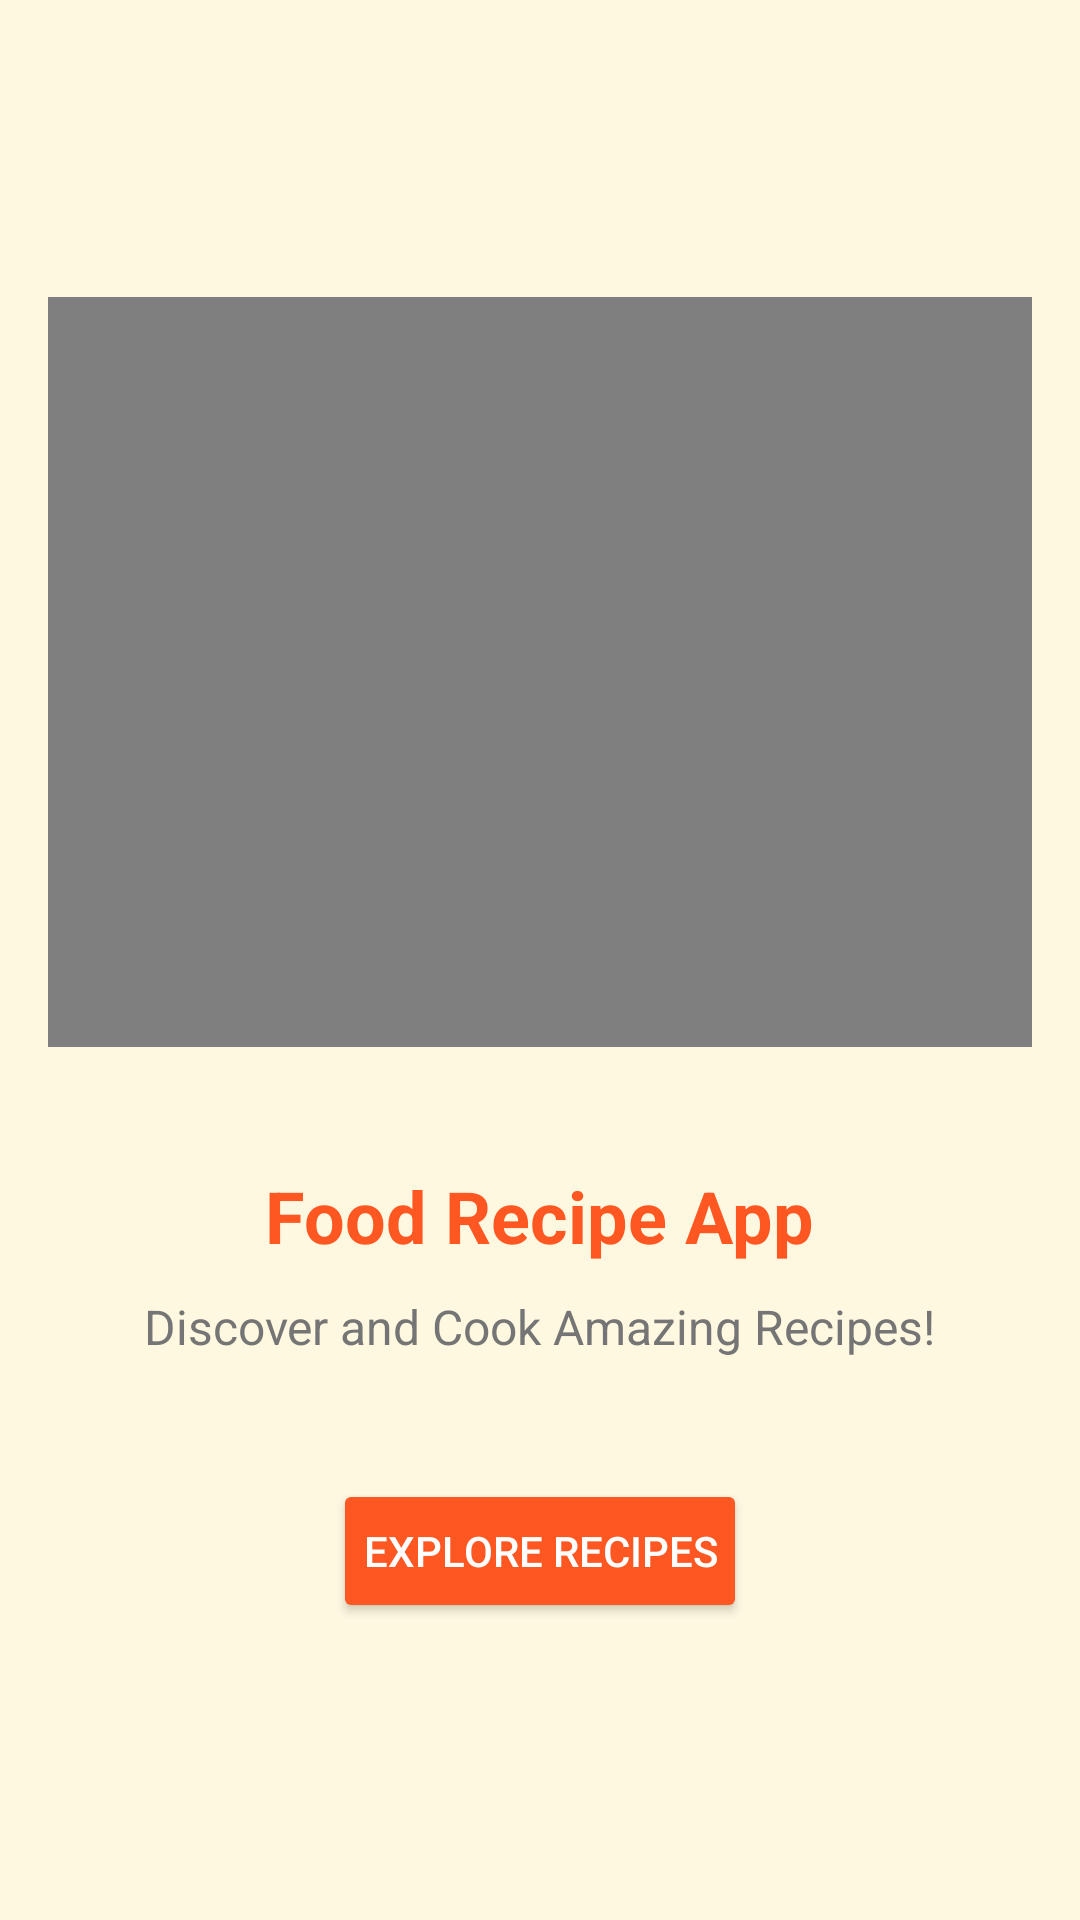

Android layout source for this screen:
<!-- AndroidManifest.xml: application theme Theme.Finalproj -->
<!-- res/layout/activity_main.xml -->
<?xml version="1.0" encoding="utf-8"?>
<LinearLayout xmlns:android="http://schemas.android.com/apk/res/android"
    android:layout_width="match_parent"
    android:id="@+id/main"
    android:layout_height="match_parent"
    android:orientation="vertical"
    android:gravity="center"
    android:padding="16dp"
    android:background="#FFF8E1">

    
    <VideoView
        android:id="@+id/appVideo"
        android:layout_width="350dp"
        android:layout_height="250dp"
        android:layout_marginBottom="40dp" />

    
    <TextView
        android:id="@+id/appTitle"
        android:layout_width="wrap_content"
        android:layout_height="wrap_content"
        android:text="Food Recipe App"
        android:textSize="24sp"
        android:textStyle="bold"
        android:textColor="#FF5722"
        android:layout_marginBottom="10dp" />

    
    <TextView
        android:id="@+id/welcomeMessage"
        android:layout_width="wrap_content"
        android:layout_height="wrap_content"
        android:text="Discover and Cook Amazing Recipes!"
        android:textSize="16sp"
        android:textColor="#757575"
        android:layout_marginBottom="40dp" />

    
    <Button
        android:id="@+id/exploreButton"
        android:layout_width="wrap_content"
        android:layout_height="wrap_content"
        android:text="Explore Recipes"
        android:backgroundTint="#FF5722"
        android:textColor="#FFFFFF"
        android:padding="10dp" />
</LinearLayout>
<!-- resources referenced by this layout -->
<resources>
  <style name="Theme.Finalproj" parent="Base.Theme.Finalproj" />
  <style name="Base.Theme.Finalproj" parent="Theme.Material3.DayNight.NoActionBar">
          
          
      </style>
</resources>
